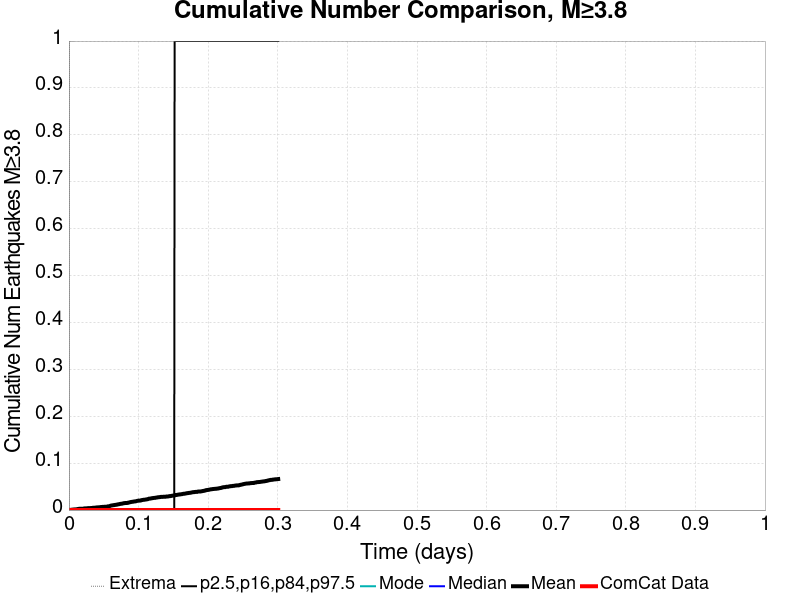

The table this chart was drawn from, first rows:
Time (days), ComCat Data, Simulation Mean, Simulation Median, Simulation Mode, Simulation Minimum, Simulation Maximum, 2.5 %-ile, 16 %-ile, 84 %-ile, 97.5 %-ile
0.0, 0.0, 0.0, 0.0, 0.0, 0.0, 0.0, 0.0, 0.0, 0.0, 0.0
6.025177E-4, 0.0, 2.0E-4, 0.0, 0.0, 0.0, 1.0, 0.0, 0.0, 0.0, 0.0
0.001205, 0.0, 3.0E-4, 0.0, 0.0, 0.0, 1.0, 0.0, 0.0, 0.0, 0.0
0.001808, 0.0, 4.0E-4, 0.0, 0.0, 0.0, 1.0, 0.0, 0.0, 0.0, 0.0
0.00241, 0.0, 4.0E-4, 0.0, 0.0, 0.0, 1.0, 0.0, 0.0, 0.0, 0.0
0.003013, 0.0, 4.0E-4, 0.0, 0.0, 0.0, 1.0, 0.0, 0.0, 0.0, 0.0
0.003615, 0.0, 7.0E-4, 0.0, 0.0, 0.0, 1.0, 0.0, 0.0, 0.0, 0.0
0.004218, 0.0, 8.0E-4, 0.0, 0.0, 0.0, 1.0, 0.0, 0.0, 0.0, 0.0
0.00482, 0.0, 9.0E-4, 0.0, 0.0, 0.0, 1.0, 0.0, 0.0, 0.0, 0.0
0.005423, 0.0, 0.001, 0.0, 0.0, 0.0, 1.0, 0.0, 0.0, 0.0, 0.0
0.006025, 0.0, 0.0011, 0.0, 0.0, 0.0, 1.0, 0.0, 0.0, 0.0, 0.0
0.006628, 0.0, 0.0012, 0.0, 0.0, 0.0, 2.0, 0.0, 0.0, 0.0, 0.0
0.00723, 0.0, 0.0013, 0.0, 0.0, 0.0, 2.0, 0.0, 0.0, 0.0, 0.0
0.007833, 0.0, 0.0013, 0.0, 0.0, 0.0, 2.0, 0.0, 0.0, 0.0, 0.0
0.008435, 0.0, 0.0014, 0.0, 0.0, 0.0, 2.0, 0.0, 0.0, 0.0, 0.0
0.009038, 0.0, 0.0015, 0.0, 0.0, 0.0, 2.0, 0.0, 0.0, 0.0, 0.0
0.00964, 0.0, 0.0015, 0.0, 0.0, 0.0, 2.0, 0.0, 0.0, 0.0, 0.0
0.01024, 0.0, 0.0016, 0.0, 0.0, 0.0, 2.0, 0.0, 0.0, 0.0, 0.0
0.01085, 0.0, 0.0016, 0.0, 0.0, 0.0, 2.0, 0.0, 0.0, 0.0, 0.0
0.01145, 0.0, 0.0017, 0.0, 0.0, 0.0, 2.0, 0.0, 0.0, 0.0, 0.0
0.01205, 0.0, 0.0018, 0.0, 0.0, 0.0, 2.0, 0.0, 0.0, 0.0, 0.0
0.01265, 0.0, 0.0022, 0.0, 0.0, 0.0, 2.0, 0.0, 0.0, 0.0, 0.0
0.01326, 0.0, 0.0023, 0.0, 0.0, 0.0, 2.0, 0.0, 0.0, 0.0, 0.0
0.01386, 0.0, 0.0026, 0.0, 0.0, 0.0, 2.0, 0.0, 0.0, 0.0, 0.0
0.01446, 0.0, 0.0026, 0.0, 0.0, 0.0, 2.0, 0.0, 0.0, 0.0, 0.0
0.01506, 0.0, 0.0027, 0.0, 0.0, 0.0, 2.0, 0.0, 0.0, 0.0, 0.0
0.01567, 0.0, 0.0027, 0.0, 0.0, 0.0, 2.0, 0.0, 0.0, 0.0, 0.0
0.01627, 0.0, 0.0027, 0.0, 0.0, 0.0, 2.0, 0.0, 0.0, 0.0, 0.0
0.01687, 0.0, 0.0027, 0.0, 0.0, 0.0, 2.0, 0.0, 0.0, 0.0, 0.0
0.01747, 0.0, 0.0027, 0.0, 0.0, 0.0, 2.0, 0.0, 0.0, 0.0, 0.0
0.01808, 0.0, 0.0028, 0.0, 0.0, 0.0, 2.0, 0.0, 0.0, 0.0, 0.0
0.01868, 0.0, 0.0028, 0.0, 0.0, 0.0, 2.0, 0.0, 0.0, 0.0, 0.0
0.01928, 0.0, 0.0029, 0.0, 0.0, 0.0, 2.0, 0.0, 0.0, 0.0, 0.0
0.01988, 0.0, 0.0029, 0.0, 0.0, 0.0, 2.0, 0.0, 0.0, 0.0, 0.0
0.02049, 0.0, 0.0029, 0.0, 0.0, 0.0, 2.0, 0.0, 0.0, 0.0, 0.0
0.02109, 0.0, 0.0031, 0.0, 0.0, 0.0, 2.0, 0.0, 0.0, 0.0, 0.0
0.02169, 0.0, 0.0034, 0.0, 0.0, 0.0, 2.0, 0.0, 0.0, 0.0, 0.0
0.02229, 0.0, 0.0035, 0.0, 0.0, 0.0, 2.0, 0.0, 0.0, 0.0, 0.0
0.0229, 0.0, 0.0035, 0.0, 0.0, 0.0, 2.0, 0.0, 0.0, 0.0, 0.0
0.0235, 0.0, 0.0035, 0.0, 0.0, 0.0, 2.0, 0.0, 0.0, 0.0, 0.0
0.0241, 0.0, 0.0036, 0.0, 0.0, 0.0, 2.0, 0.0, 0.0, 0.0, 0.0
0.0247, 0.0, 0.0037, 0.0, 0.0, 0.0, 2.0, 0.0, 0.0, 0.0, 0.0
0.02531, 0.0, 0.0037, 0.0, 0.0, 0.0, 2.0, 0.0, 0.0, 0.0, 0.0
0.02591, 0.0, 0.0038, 0.0, 0.0, 0.0, 2.0, 0.0, 0.0, 0.0, 0.0
0.02651, 0.0, 0.0038, 0.0, 0.0, 0.0, 2.0, 0.0, 0.0, 0.0, 0.0
0.02711, 0.0, 0.004, 0.0, 0.0, 0.0, 2.0, 0.0, 0.0, 0.0, 0.0
0.02772, 0.0, 0.004, 0.0, 0.0, 0.0, 2.0, 0.0, 0.0, 0.0, 0.0
0.02832, 0.0, 0.004, 0.0, 0.0, 0.0, 2.0, 0.0, 0.0, 0.0, 0.0
0.02892, 0.0, 0.0041, 0.0, 0.0, 0.0, 2.0, 0.0, 0.0, 0.0, 0.0
0.02952, 0.0, 0.0041, 0.0, 0.0, 0.0, 2.0, 0.0, 0.0, 0.0, 0.0
0.03013, 0.0, 0.0041, 0.0, 0.0, 0.0, 2.0, 0.0, 0.0, 0.0, 0.0
0.03073, 0.0, 0.0041, 0.0, 0.0, 0.0, 2.0, 0.0, 0.0, 0.0, 0.0
0.03133, 0.0, 0.0043, 0.0, 0.0, 0.0, 2.0, 0.0, 0.0, 0.0, 0.0
0.03193, 0.0, 0.0044, 0.0, 0.0, 0.0, 2.0, 0.0, 0.0, 0.0, 0.0
0.03254, 0.0, 0.0044, 0.0, 0.0, 0.0, 2.0, 0.0, 0.0, 0.0, 0.0
0.03314, 0.0, 0.0044, 0.0, 0.0, 0.0, 2.0, 0.0, 0.0, 0.0, 0.0
0.03374, 0.0, 0.0045, 0.0, 0.0, 0.0, 2.0, 0.0, 0.0, 0.0, 0.0
0.03434, 0.0, 0.0048, 0.0, 0.0, 0.0, 2.0, 0.0, 0.0, 0.0, 0.0
0.03495, 0.0, 0.0048, 0.0, 0.0, 0.0, 2.0, 0.0, 0.0, 0.0, 0.0
0.03555, 0.0, 0.0049, 0.0, 0.0, 0.0, 2.0, 0.0, 0.0, 0.0, 0.0
... 440 more rows
